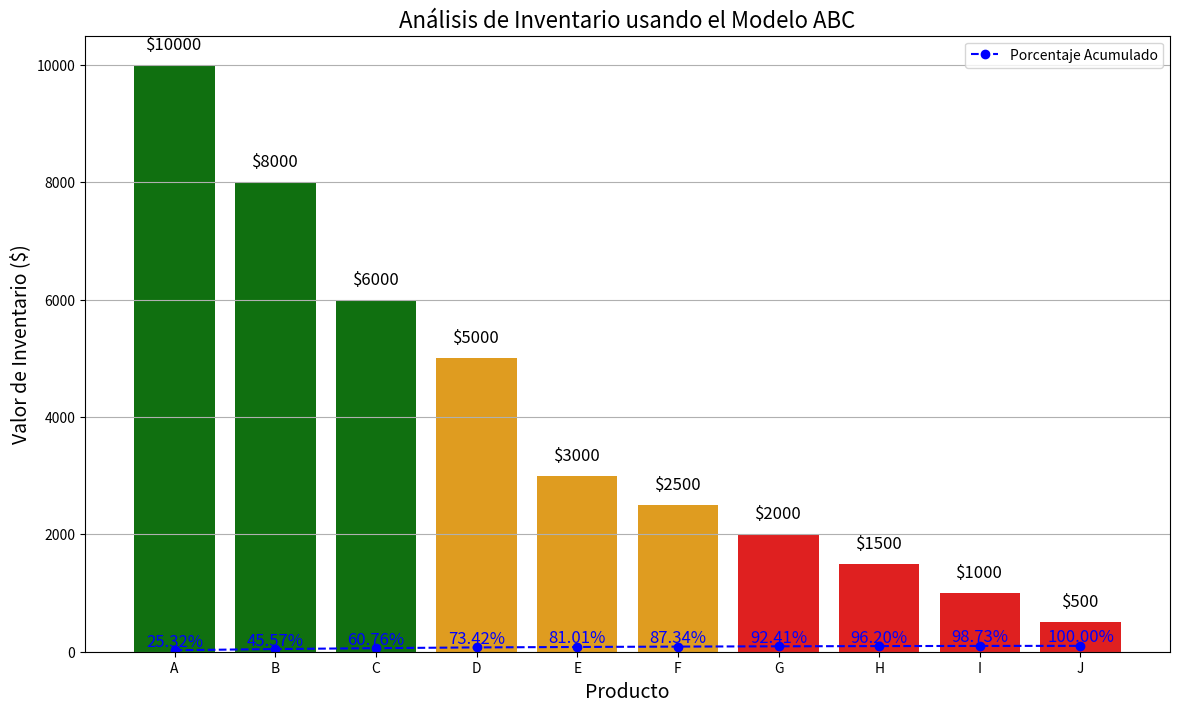

Write the Python code that produced this figure.
import pandas as pd
import matplotlib.pyplot as plt
import seaborn as sns

# Datos de los productos y sus valores de inventario
productos = ['A', 'B', 'C', 'D', 'E', 'F', 'G', 'H', 'I', 'J']
valores_inventario = [10000, 8000, 6000, 5000, 3000, 2500, 2000, 1500, 1000, 500]

# Crear un DataFrame con los datos de inventario
inventario_df = pd.DataFrame({'Producto': productos, 'Valor de Inventario ($)': valores_inventario})

# Calcular el valor total del inventario
valor_total = inventario_df['Valor de Inventario ($)'].sum()

# Calcular el porcentaje de cada producto en el inventario total
inventario_df['Porcentaje'] = (inventario_df['Valor de Inventario ($)'] / valor_total) * 100

# Ordenar los productos por valor de inventario en orden descendente
inventario_df = inventario_df.sort_values(by='Valor de Inventario ($)', ascending=False)

# Calcular el porcentaje acumulado
inventario_df['Porcentaje Acumulado'] = inventario_df['Porcentaje'].cumsum()

# Definir las categorías ABC
def clasificar_producto(porcentaje_acumulado):
    if porcentaje_acumulado <= 70:
        return 'A'
    elif porcentaje_acumulado <= 90:
        return 'B'
    else:
        return 'C'

# Aplicar la clasificación ABC
inventario_df['Categoría ABC'] = inventario_df['Porcentaje Acumulado'].apply(clasificar_producto)

# Mostrar el resultado en consola
print(inventario_df)

# Crear una paleta de colores para las categorías
colores = {'A': 'green', 'B': 'orange', 'C': 'red'}

# Crear la gráfica de Pareto mejorada
plt.figure(figsize=(14, 8))
sns.barplot(x='Producto', y='Valor de Inventario ($)', data=inventario_df, palette=[colores[c] for c in inventario_df['Categoría ABC']])

# Dibujar la línea del porcentaje acumulado
plt.plot(inventario_df['Producto'], inventario_df['Porcentaje Acumulado'], color='blue', marker='o', linestyle='--', label='Porcentaje Acumulado')

# Anotar los valores y porcentajes acumulados en la gráfica
for i, row in inventario_df.iterrows():
    plt.text(i, row['Valor de Inventario ($)'] + 200, f"${row['Valor de Inventario ($)']}", ha='center', va='bottom', fontsize=12, color='black')
    plt.text(i, row['Porcentaje Acumulado'] + 2, f"{row['Porcentaje Acumulado']:.2f}%", ha='center', va='bottom', fontsize=12, color='blue')

# Etiquetas y leyenda
plt.title('Análisis de Inventario usando el Modelo ABC', fontsize=16)
plt.xlabel('Producto', fontsize=14)
plt.ylabel('Valor de Inventario ($)', fontsize=14)
plt.legend()
plt.grid(axis='y')
plt.show()